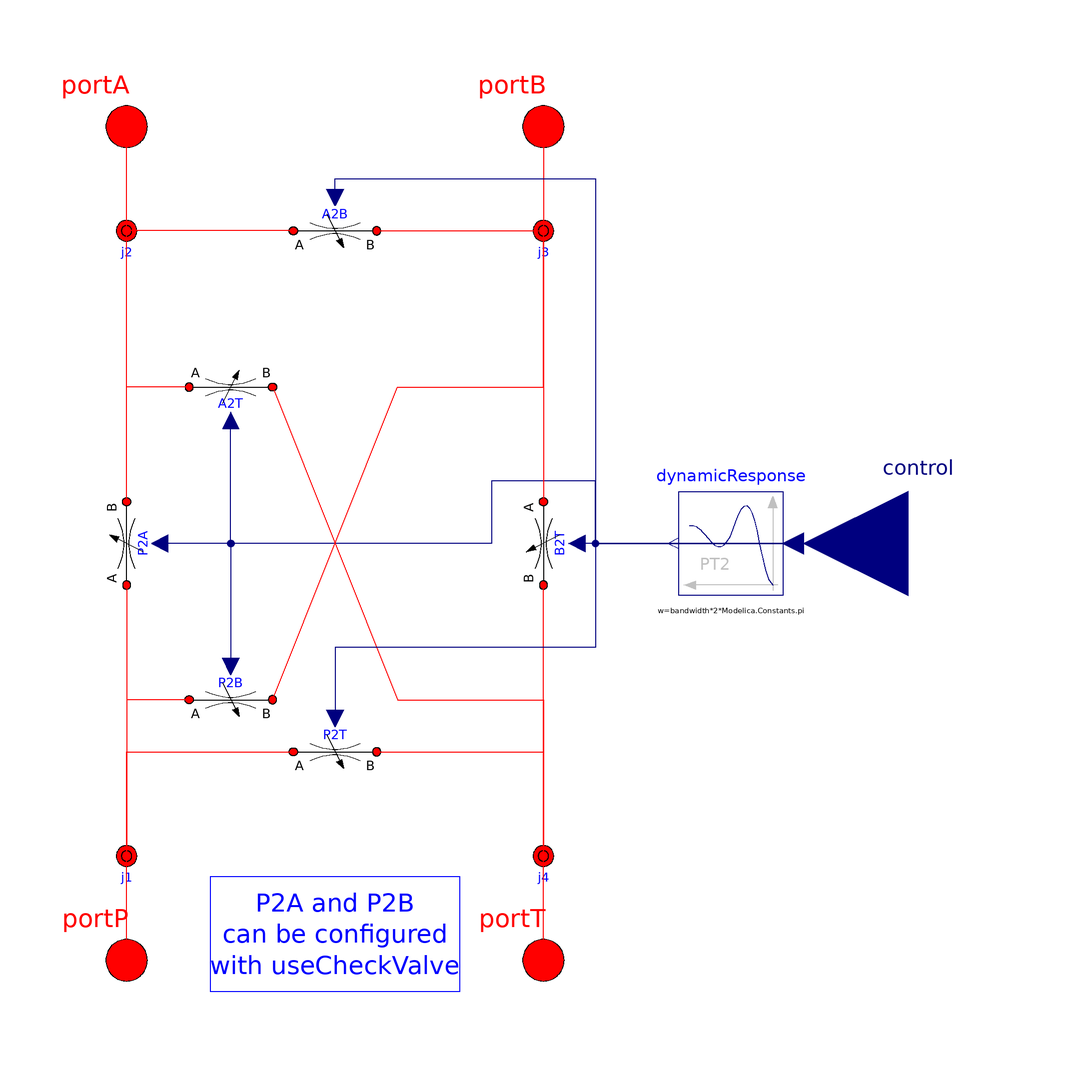

The component connection diagram of the Modelica model below, drawn from its own Placement and Line annotations.

model V4_3OCFloat "4-port 3-position valve with open center 'float' style"
  extends
    OpenHydraulics.Components.Valves.DirectionalValves.BaseClasses.PartialValve4_3pos(
    A2T(max_contr=1, table=[-1,1; 0,0; 1,0]),
    P2A(min_contr=-1, table=[-1,0; 0,0; 1,1]),
    P2B(max_contr=1, table=[-1,1; 0,0; 1,0]),
    B2T(min_contr=-1, table=[-1,0; 0,0; 1,1]),
    j1(n_ports=4),
    j4(n_ports=4),
    j2(n_ports=4),
    j3(n_ports=4));

  // a regular 4-way 3-position valve with an open center tandem

     //components
  Basic.VariableRestriction P2T(
    D_nom=0.01,
    dp_nom=2e5,
    p_init=p_init,
    min_contr=-1,
    max_contr=1,
    table=[-1,0; 0,1; 1,0])
    annotation (
    Dialog(tab="Sizing",group="Metering"), Placement(transformation(
          extent={{-8,-32},{8,-48}}, rotation=0)));

  Basic.VariableRestriction A2B(
    D_nom=0.01,
    dp_nom=2e5,
    p_init=p_init,
    min_contr=-1,
    max_contr=1,
    table=[-1,0; 0,1; 1,0])
    annotation (
    Dialog(tab="Sizing",group="Metering"), Placement(transformation(
          extent={{-8,68},{8,52}}, rotation=0)));

  //equations and connect
equation
  connect(control, P2T.control) annotation (Line(points={{110,0},{50,0},{
          50,-20},{0,-20},{0,-33.6}}, color={0,0,127}));
  connect(P2T.port_b, j4.port[4]) annotation (Line(points={{8,-40},{40,
          -40},{40,-60}}, color={255,0,0}));
  connect(j1.port[4], P2T.port_a) annotation (Line(points={{-40,-60},{-40,
          -40},{-8,-40}}, color={255,0,0}));
  connect(A2B.port_a, j2.port[4]) annotation (Line(points={{-8,60},{-40,
          60}}, color={255,0,0}));
  connect(A2B.port_b, j3.port[4]) annotation (Line(points={{8,60},{40,60}},
        color={255,0,0}));
  connect(A2B.control, control) annotation (Line(points={{0,66.4},{0,70},
          {50,70},{50,0},{110,0}}, color={0,0,127}));

   annotation(Dialog(tab="Advanced"),
    Diagram(graphics),
    Icon(coordinateSystem(preserveAspectRatio=false, extent={{-100,-100},
            {100,100}}), graphics={
        Line(points={{18,30},{18,12}}, color={0,0,0}),
        Line(points={{-18,30},{-18,12}}, color={0,0,0}),
        Line(points={{18,12},{-18,12}}, color={0,0,0}),
        Line(points={{-78,-30},{-78,30}}, color={0,0,0}),
        Line(points={{-44,-30},{-44,30}}, color={0,0,0}),
        Polygon(
          points={{-78,30},{-84,10},{-72,10},{-78,30}},
          lineColor={0,0,0},
          fillColor={0,0,0},
          fillPattern=FillPattern.Solid),
        Polygon(
          points={{-44,-30},{-50,-10},{-38,-10},{-44,-30}},
          lineColor={0,0,0},
          fillColor={0,0,0},
          fillPattern=FillPattern.Solid),
        Line(points={{-18,-30},{-18,-6},{18,-6},{18,-30},{18,-24}}, color=
             {0,0,0}),
        Line(points={{78,-30},{42,30}}, color={0,0,0}),
        Line(points={{42,-30},{78,30}}, color={0,0,0}),
        Polygon(
          points={{78,30},{72,8},{62,14},{78,30}},
          lineColor={0,0,0},
          fillColor={0,0,0},
          fillPattern=FillPattern.Solid),
        Polygon(
          points={{78,-30},{62,-14},{72,-8},{78,-30}},
          lineColor={0,0,0},
          fillColor={0,0,0},
          fillPattern=FillPattern.Solid),
        Line(points={{-18,30},{-18,60},{-40,60},{-40,80}}, color={255,0,0}),
        Line(points={{18,30},{18,60},{40,60},{40,80}}, color={255,0,0}),
        Line(points={{-18,-30},{-18,-60},{-40,-60},{-40,-82}}, color={255,
              0,0}),
        Line(points={{18,-30},{18,-60},{40,-60},{40,-76}}, color={255,0,0}),
        Text(
          extent={{-80,92},{80,112}},
          lineColor={0,0,255},
          textString="%name")}),
              Icon(
      Line(points=[-78,-30; -78,30], style(
          color=0,
          rgbcolor={0,0,0},
          fillColor=7,
          rgbfillColor={255,255,255},
          fillPattern=1)),
      Line(points=[-42,-30; -42,30], style(
          color=0,
          rgbcolor={0,0,0},
          fillColor=7,
          rgbfillColor={255,255,255},
          fillPattern=1)),
      Polygon(points=[-78,30; -84,10; -72,10; -78,30], style(
          color=0,
          rgbcolor={0,0,0},
          fillColor=0,
          rgbfillColor={0,0,0},
          fillPattern=1)),
      Polygon(points=[-42,-30; -48,-10; -36,-10; -42,-30], style(
          color=0,
          rgbcolor={0,0,0},
          fillColor=0,
          rgbfillColor={0,0,0},
          fillPattern=1)),
      Line(points=[78,-30; 42,30], style(
          color=0,
          rgbcolor={0,0,0},
          fillColor=7,
          rgbfillColor={255,255,255},
          fillPattern=1)),
      Line(points=[42,-30; 78,30], style(
          color=0,
          rgbcolor={0,0,0},
          fillColor=7,
          rgbfillColor={255,255,255},
          fillPattern=1)),
      Polygon(points=[78,-30; 62,-14; 72,-8; 78,-30],  style(
          color=0,
          rgbcolor={0,0,0},
          fillColor=0,
          rgbfillColor={0,0,0},
          fillPattern=1)),
      Polygon(points=[78,30; 72,8; 62,14; 78,30],  style(
          color=0,
          rgbcolor={0,0,0},
          fillColor=0,
          rgbfillColor={0,0,0},
          fillPattern=1)),
      Line(points=[-18,-30; -18,-12], style(
          color=0,
          rgbcolor={0,0,0},
          fillColor=7,
          rgbfillColor={255,255,255},
          fillPattern=1)),
      Line(points=[-18,12; -18,30], style(
          color=0,
          rgbcolor={0,0,0},
          fillColor=7,
          rgbfillColor={255,255,255},
          fillPattern=1)),
      Line(points=[18,12; 18,30], style(
          color=0,
          rgbcolor={0,0,0},
          fillColor=7,
          rgbfillColor={255,255,255},
          fillPattern=1)),
      Line(points=[-18,30; -18,60; -40,60; -40,80],  style(
          color=1,
          rgbcolor={255,0,0},
          fillColor=0,
          rgbfillColor={0,0,0},
          fillPattern=1)),
      Line(points=[18,30; 18,60; 40,60; 40,80],  style(
          color=1,
          rgbcolor={255,0,0},
          fillColor=0,
          rgbfillColor={0,0,0},
          fillPattern=1)),
      Line(points=[-18,-30; -18,-60; -40,-60; -40,-80],  style(
          color=1,
          rgbcolor={255,0,0},
          fillColor=0,
          rgbfillColor={0,0,0},
          fillPattern=1)),
      Line(points=[18,-30; 18,-60; 40,-60; 40,-80],  style(
          color=1,
          rgbcolor={255,0,0},
          fillColor=0,
          rgbfillColor={0,0,0},
          fillPattern=1)),
      Line(points=[18,-30; 18,-12],   style(
          color=0,
          rgbcolor={0,0,0},
          fillColor=7,
          rgbfillColor={255,255,255},
          fillPattern=1)),
      Line(points=[-26,-12; -10,-12], style(color=0, rgbcolor={0,0,0})),
      Line(points=[-26,12; -10,12], style(color=0, rgbcolor={0,0,0})),
      Line(points=[10,12; 26,12], style(color=0, rgbcolor={0,0,0})),
      Line(points=[10,-12; 26,-12], style(color=0, rgbcolor={0,0,0})),
      Polygon(points=[16,-12; 0,4; 10,10; 16,-12],     style(
          color=0,
          rgbcolor={0,0,0},
          fillColor=0,
          rgbfillColor={0,0,0},
          fillPattern=1)),
      Line(points=[0,12; 0,30],     style(
          color=0,
          rgbcolor={0,0,0},
          fillColor=7,
          rgbfillColor={255,255,255},
          fillPattern=1)),
      Line(points=[0,12; 6,4; 8,2], style(color=0, rgbcolor={0,0,0})),
      Rectangle(extent=[-30,30; 30,-30], style(
          color=0,
          rgbcolor={0,0,0},
          fillColor=7,
          rgbfillColor={255,255,255},
          fillPattern=1)),
      Line(points=[-18,-4; -18,-30], style(
          color=0,
          rgbcolor={0,0,0},
          fillColor=7,
          rgbfillColor={255,255,255},
          fillPattern=1)),
      Line(points=[18,-4; 18,-30], style(
          color=0,
          rgbcolor={0,0,0},
          fillColor=7,
          rgbfillColor={255,255,255},
          fillPattern=1)),
      Line(points=[-18,-4; 18,-4],
                                 style(
          color=0,
          rgbcolor={0,0,0},
          fillColor=7,
          rgbfillColor={255,255,255},
          fillPattern=1))), Diagram);
end V4_3OCFloat;